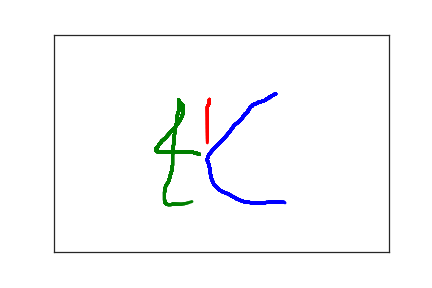

Values plotted in this chart, from the file beside it:
3.310000000000000000e+02, 1.360000000000000000e+02, 0.000000000000000000e+00, 1.000000000000000000e+00
3.220000000000000000e+02, 1.440000000000000000e+02, 1.300000000000000000e+02, 1.000000000000000000e+00
3.210000000000000000e+02, 1.460000000000000000e+02, 1.440000000000000000e+02, 1.000000000000000000e+00
3.190000000000000000e+02, 1.470000000000000000e+02, 1.690000000000000000e+02, 1.000000000000000000e+00
3.170000000000000000e+02, 1.490000000000000000e+02, 1.800000000000000000e+02, 1.000000000000000000e+00
3.160000000000000000e+02, 1.500000000000000000e+02, 1.980000000000000000e+02, 1.000000000000000000e+00
3.140000000000000000e+02, 1.520000000000000000e+02, 2.210000000000000000e+02, 1.000000000000000000e+00
3.110000000000000000e+02, 1.530000000000000000e+02, 2.400000000000000000e+02, 1.000000000000000000e+00
3.080000000000000000e+02, 1.550000000000000000e+02, 2.520000000000000000e+02, 1.000000000000000000e+00
3.050000000000000000e+02, 1.560000000000000000e+02, 2.630000000000000000e+02, 1.000000000000000000e+00
3.030000000000000000e+02, 1.580000000000000000e+02, 2.790000000000000000e+02, 1.000000000000000000e+00
3.010000000000000000e+02, 1.590000000000000000e+02, 3.070000000000000000e+02, 1.000000000000000000e+00
2.990000000000000000e+02, 1.600000000000000000e+02, 3.230000000000000000e+02, 1.000000000000000000e+00
2.970000000000000000e+02, 1.620000000000000000e+02, 3.380000000000000000e+02, 1.000000000000000000e+00
2.960000000000000000e+02, 1.640000000000000000e+02, 3.550000000000000000e+02, 1.000000000000000000e+00
2.940000000000000000e+02, 1.660000000000000000e+02, 3.710000000000000000e+02, 1.000000000000000000e+00
2.920000000000000000e+02, 1.700000000000000000e+02, 3.940000000000000000e+02, 1.000000000000000000e+00
2.910000000000000000e+02, 1.730000000000000000e+02, 4.120000000000000000e+02, 1.000000000000000000e+00
2.900000000000000000e+02, 1.750000000000000000e+02, 4.300000000000000000e+02, 1.000000000000000000e+00
2.890000000000000000e+02, 1.780000000000000000e+02, 4.460000000000000000e+02, 1.000000000000000000e+00
2.870000000000000000e+02, 1.810000000000000000e+02, 4.710000000000000000e+02, 1.000000000000000000e+00
2.850000000000000000e+02, 1.830000000000000000e+02, 4.860000000000000000e+02, 1.000000000000000000e+00
2.830000000000000000e+02, 1.870000000000000000e+02, 4.980000000000000000e+02, 1.000000000000000000e+00
2.820000000000000000e+02, 1.900000000000000000e+02, 5.120000000000000000e+02, 1.000000000000000000e+00
2.800000000000000000e+02, 1.940000000000000000e+02, 5.390000000000000000e+02, 1.000000000000000000e+00
2.770000000000000000e+02, 1.990000000000000000e+02, 5.540000000000000000e+02, 1.000000000000000000e+00
2.730000000000000000e+02, 2.040000000000000000e+02, 5.680000000000000000e+02, 1.000000000000000000e+00
2.690000000000000000e+02, 2.090000000000000000e+02, 5.850000000000000000e+02, 1.000000000000000000e+00
2.650000000000000000e+02, 2.180000000000000000e+02, 6.080000000000000000e+02, 1.000000000000000000e+00
2.590000000000000000e+02, 2.300000000000000000e+02, 6.260000000000000000e+02, 1.000000000000000000e+00
2.450000000000000000e+02, 2.530000000000000000e+02, 6.440000000000000000e+02, 1.000000000000000000e+00
2.390000000000000000e+02, 2.620000000000000000e+02, 6.730000000000000000e+02, 1.000000000000000000e+00
2.340000000000000000e+02, 2.710000000000000000e+02, 6.890000000000000000e+02, 1.000000000000000000e+00
2.310000000000000000e+02, 2.770000000000000000e+02, 7.040000000000000000e+02, 1.000000000000000000e+00
2.300000000000000000e+02, 2.820000000000000000e+02, 7.270000000000000000e+02, 1.000000000000000000e+00
2.290000000000000000e+02, 2.860000000000000000e+02, 7.450000000000000000e+02, 1.000000000000000000e+00
2.290000000000000000e+02, 2.880000000000000000e+02, 7.650000000000000000e+02, 1.000000000000000000e+00
2.290000000000000000e+02, 2.900000000000000000e+02, 7.810000000000000000e+02, 1.000000000000000000e+00
2.300000000000000000e+02, 2.930000000000000000e+02, 7.940000000000000000e+02, 1.000000000000000000e+00
2.310000000000000000e+02, 2.980000000000000000e+02, 8.260000000000000000e+02, 1.000000000000000000e+00
2.320000000000000000e+02, 3.040000000000000000e+02, 8.370000000000000000e+02, 1.000000000000000000e+00
2.330000000000000000e+02, 3.090000000000000000e+02, 8.580000000000000000e+02, 1.000000000000000000e+00
2.330000000000000000e+02, 3.160000000000000000e+02, 8.700000000000000000e+02, 1.000000000000000000e+00
2.340000000000000000e+02, 3.230000000000000000e+02, 8.870000000000000000e+02, 1.000000000000000000e+00
2.350000000000000000e+02, 3.310000000000000000e+02, 9.050000000000000000e+02, 1.000000000000000000e+00
2.370000000000000000e+02, 3.380000000000000000e+02, 9.230000000000000000e+02, 1.000000000000000000e+00
2.390000000000000000e+02, 3.450000000000000000e+02, 9.380000000000000000e+02, 1.000000000000000000e+00
2.430000000000000000e+02, 3.510000000000000000e+02, 9.600000000000000000e+02, 1.000000000000000000e+00
2.460000000000000000e+02, 3.560000000000000000e+02, 9.760000000000000000e+02, 1.000000000000000000e+00
2.510000000000000000e+02, 3.610000000000000000e+02, 9.900000000000000000e+02, 1.000000000000000000e+00
2.610000000000000000e+02, 3.670000000000000000e+02, 1.011000000000000000e+03, 1.000000000000000000e+00
2.650000000000000000e+02, 3.710000000000000000e+02, 1.033000000000000000e+03, 1.000000000000000000e+00
2.690000000000000000e+02, 3.740000000000000000e+02, 1.051000000000000000e+03, 1.000000000000000000e+00
2.730000000000000000e+02, 3.780000000000000000e+02, 1.062000000000000000e+03, 1.000000000000000000e+00
2.780000000000000000e+02, 3.810000000000000000e+02, 1.079000000000000000e+03, 1.000000000000000000e+00
2.830000000000000000e+02, 3.840000000000000000e+02, 1.106000000000000000e+03, 1.000000000000000000e+00
2.870000000000000000e+02, 3.850000000000000000e+02, 1.121000000000000000e+03, 1.000000000000000000e+00
2.920000000000000000e+02, 3.860000000000000000e+02, 1.138000000000000000e+03, 1.000000000000000000e+00
2.950000000000000000e+02, 3.870000000000000000e+02, 1.150000000000000000e+03, 1.000000000000000000e+00
3.000000000000000000e+02, 3.870000000000000000e+02, 1.166000000000000000e+03, 1.000000000000000000e+00
3.040000000000000000e+02, 3.870000000000000000e+02, 1.184000000000000000e+03, 1.000000000000000000e+00
... 172 more rows
